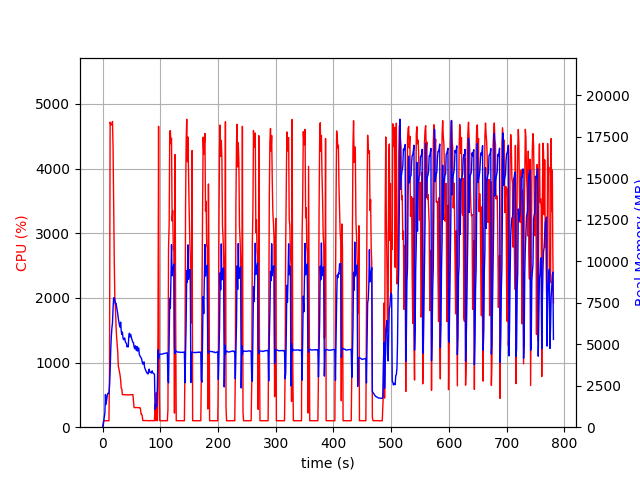

The file beside this chart, header and first rows:
elapsed_time, nproc, cpu, mem_real, mem_virtual
3.9577484130859375e-05, 1, 0.0, 6.242, 2397
1.007, 1, 46.7, 93.94, 781.3
2.015, 1, 100.2, 352, 1901
3.024, 1, 100.2, 602, 3187
4.034, 1, 99.0, 860, 3187
5.043, 1, 100.1, 1970, 5747
6.056, 1, 99.7, 1366, 5747
7.064, 1, 100.2, 1618, 5747
8.072, 1, 100.1, 1892, 5747
9.081, 1, 100.1, 2038, 5235
10.09, 1, 99.2, 2038, 5235
11.1, 1, 100.2, 2037, 5235
12.11, 1, 887.5, 2501, 9539
13.13, 1, 4718, 3396, 10588
14.15, 1, 4679, 4636, 11861
15.18, 1, 4679, 5458, 12742
16.2, 1, 4680, 5967, 13408
17.22, 1, 4728, 6293, 13786
18.25, 1, 4308, 7187, 14790
19.26, 1, 3408, 7795, 15392
20.27, 1, 2601, 7804, 15676
21.28, 1, 1998, 7631, 15720
22.29, 1, 1860, 7440, 15796
23.3, 1, 1574, 7470, 16060
24.31, 1, 1400, 7269, 16276
25.32, 1, 1293, 7033, 16276
26.33, 1, 1167, 6837, 16322
27.34, 1, 944.5, 6537, 16378
28.34, 1, 903.4, 6336, 16378
29.35, 1, 850.2, 6141, 16378
30.36, 1, 803.4, 6029, 16378
31.37, 1, 726.1, 6332, 16832
32.38, 1, 602.7, 5788, 16832
33.39, 1, 589.7, 5592, 16832
34.4, 1, 503.6, 5739, 17040
35.41, 1, 503.6, 5380, 17040
36.41, 1, 502.8, 5276, 17040
37.42, 1, 503.3, 5346, 17040
38.43, 1, 502.6, 5379, 17040
39.45, 1, 502.3, 5151, 17040
40.45, 1, 500.0, 5095, 17040
41.46, 1, 501.1, 5035, 17040
42.47, 1, 501.7, 4840, 17040
43.48, 1, 500.8, 4900, 17040
44.5, 1, 501.4, 4842, 17040
45.51, 1, 498.8, 5505, 17040
46.52, 1, 500.3, 5662, 17232
47.53, 1, 503.9, 5441, 17232
48.54, 1, 502.8, 5597, 17232
49.55, 1, 502.6, 5474, 17232
50.56, 1, 503.1, 5321, 17232
51.56, 1, 501.9, 5205, 17232
52.57, 1, 504.1, 5110, 17232
53.58, 1, 408.8, 5097, 17232
54.59, 1, 304.9, 4845, 17232
55.6, 1, 302.4, 4728, 17232
56.61, 1, 303.8, 4906, 17232
57.63, 1, 303.8, 4870, 17232
58.64, 1, 303.1, 4621, 17232
59.65, 1, 303.9, 4862, 17232
... 711 more rows
